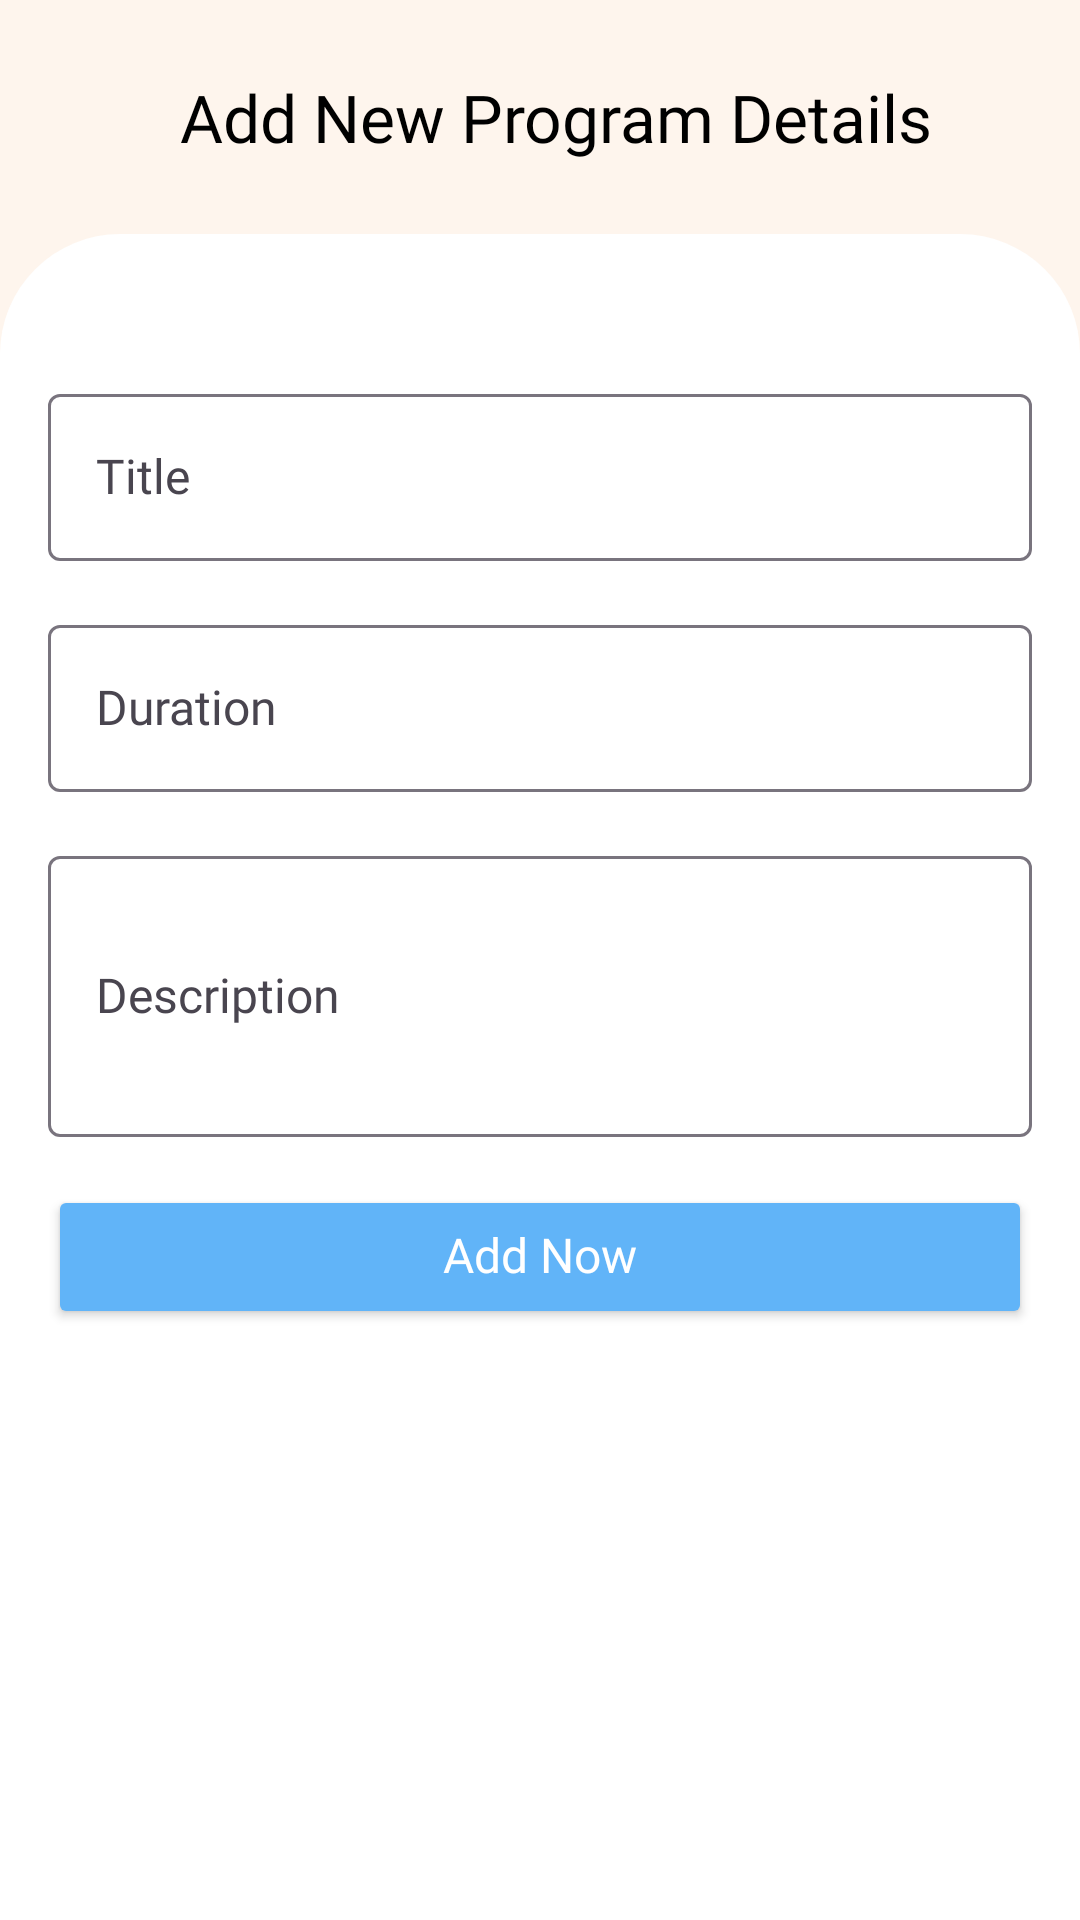

The Android layout XML behind this screen, and the referenced resources:
<!-- AndroidManifest.xml: application theme Theme.Aug2024Bootcamp -->
<!-- res/layout/fragment_program_add.xml -->
<?xml version="1.0" encoding="utf-8"?>
<androidx.constraintlayout.widget.ConstraintLayout xmlns:android="http://schemas.android.com/apk/res/android"
    xmlns:app="http://schemas.android.com/apk/res-auto"
    android:layout_width="match_parent"
    android:layout_height="match_parent"
    android:background="@color/light">

    <androidx.constraintlayout.widget.ConstraintLayout
        android:id="@+id/toolBar"
        android:layout_width="match_parent"
        android:layout_height="@dimen/toolBarHeight"
        android:orientation="horizontal"
        app:layout_constraintStart_toStartOf="parent"
        app:layout_constraintTop_toTopOf="parent">

        <ImageView
            android:id="@+id/icBack"
            android:layout_width="@dimen/back_button_height"
            android:layout_height="@dimen/back_button_height"
            android:layout_marginStart="@dimen/spaceS"
            android:src="@drawable/ic_back"
            app:layout_constraintBottom_toBottomOf="parent"
            app:layout_constraintStart_toStartOf="parent"
            app:layout_constraintTop_toTopOf="parent" />

        <TextView
            style="@style/TextAppearanceTitle"
            android:layout_width="0dp"
            android:layout_height="wrap_content"
            android:layout_marginHorizontal="@dimen/spaceS"
            android:text="@string/title_add_new_program"
            android:textColor="@color/black"
            app:layout_constraintBottom_toBottomOf="parent"
            app:layout_constraintEnd_toEndOf="parent"
            app:layout_constraintStart_toEndOf="@id/icBack"
            app:layout_constraintTop_toTopOf="parent" />
    </androidx.constraintlayout.widget.ConstraintLayout>

    <androidx.core.widget.NestedScrollView
        android:layout_width="match_parent"
        android:layout_height="0dp"
        android:background="@drawable/drawer_item_bg"

        android:fillViewport="true"
        app:layout_behavior="@string/appbar_scrolling_view_behavior"
        app:layout_constraintBottom_toBottomOf="parent"
        app:layout_constraintEnd_toEndOf="parent"
        app:layout_constraintStart_toStartOf="parent"
        app:layout_constraintTop_toBottomOf="@id/toolBar">

        <LinearLayout
            android:layout_width="match_parent"
            android:layout_height="match_parent"
            android:orientation="vertical"
            android:padding="@dimen/spaceS">

            <com.google.android.material.textfield.TextInputLayout
                android:id="@+id/program_title_layout"
                android:layout_width="match_parent"
                android:layout_height="wrap_content"
                android:layout_marginTop="@dimen/spaceL"
                app:endIconMode="custom">

                <com.google.android.material.textfield.TextInputEditText
                    android:id="@+id/et_program_title"
                    android:layout_width="match_parent"
                    android:layout_height="wrap_content"
                    android:hint="@string/program_title_label"
                    android:imeOptions="actionNext"
                    android:inputType="text"
                    android:maxLines="1"
                    android:textAppearance="@style/TextAppearanceEditText" />
            </com.google.android.material.textfield.TextInputLayout>

            <com.google.android.material.textfield.TextInputLayout
                android:id="@+id/program_duration_layout"
                android:layout_width="match_parent"
                android:layout_height="wrap_content"
                android:layout_marginTop="@dimen/spaceS"
                app:endIconMode="custom">

                <com.google.android.material.textfield.TextInputEditText
                    android:id="@+id/et_program_duration"
                    android:layout_width="match_parent"
                    android:layout_height="wrap_content"
                    android:hint="@string/program_duration_label"
                    android:imeOptions="actionNext"
                    android:inputType="text"
                    android:maxLines="1"
                    android:textAppearance="@style/TextAppearanceEditText" />
            </com.google.android.material.textfield.TextInputLayout>

            <com.google.android.material.textfield.TextInputLayout
                android:id="@+id/program_description_layout"
                android:layout_width="match_parent"
                android:layout_height="wrap_content"
                android:layout_marginTop="@dimen/spaceS"
                app:endIconMode="custom">

                <com.google.android.material.textfield.TextInputEditText
                    android:id="@+id/et_program_description"
                    android:layout_width="match_parent"
                    android:layout_height="wrap_content"
                    android:hint="@string/program_description_label"
                    android:imeOptions="actionNext"
                    android:inputType="textMultiLine"
                    android:minLines="3"
                    android:textAppearance="@style/TextAppearanceEditText" />
            </com.google.android.material.textfield.TextInputLayout>
            <Button
                android:id="@+id/addNow"
                style="@style/Button.Primary"
                android:layout_width="match_parent"
                android:layout_height="wrap_content"
                android:layout_marginTop="@dimen/spaceS"
                android:text="@string/title_add_now" />
        </LinearLayout>

    </androidx.core.widget.NestedScrollView>

</androidx.constraintlayout.widget.ConstraintLayout>
<!-- resources referenced by this layout -->
<resources>
  <color name="black">#FF000000</color>
  <color name="light">#FEF5ED</color>
  <dimen name="back_button_height">28dp</dimen>
  <dimen name="spaceL">32dp</dimen>
  <dimen name="spaceS">16dp</dimen>
  <dimen name="toolBarHeight">78dp</dimen>
  <!-- drawable drawer_item_bg (drawable) -->
  <?xml version="1.0" encoding="utf-8"?>
  <shape xmlns:android="http://schemas.android.com/apk/res/android">
      <corners android:topLeftRadius="40dp" android:topRightRadius="40dp" />
      <solid android:color="#FFFFFF" /> 
  </shape>
  <string name="program_description_label">Description</string>
  <string name="program_duration_label">Duration</string>
  <string name="program_title_label">Title</string>
  <string name="title_add_new_program">Add New Program Details</string>
  <string name="title_add_now">Add Now</string>
  <style name="Button.Primary">
          <item name="backgroundTint">@color/logo_sky</item>
          <item name="android:textColor">@color/white</item>
      </style>
  <style name="TextAppearanceEditText" parent="AppTextAppearance">
          <item name="android:textSize">@dimen/textSizeXXS</item>
          <item name="fontWeight">400</item>
          <item name="android:textColor">@color/input_text</item>
      </style>
  <style name="TextAppearanceTitle" parent="AppTextAppearance">
          <item name="android:textSize">@dimen/textSizeXXL</item>
          <item name="fontWeight">500</item>
          <item name="android:textColor">@color/title_text</item>
      </style>
  <style name="Theme.Aug2024Bootcamp" parent="Base.Theme.Aug2024Bootcamp" />
  <color name="logo_sky">#61B4F8</color>
  <color name="white">#FFFFFFFF</color>
  <style name="AppTextAppearance">
          <item name="android:lineSpacingMultiplier">1.2</item>
          <item name="android:fontFamily">@font/roboto_regular</item>
  
      </style>
  <dimen name="textSizeXXS">16sp</dimen>
  <color name="input_text">#424242</color>
  <dimen name="textSizeXXL">22sp</dimen>
  <color name="title_text">#1C2D40</color>
  <style name="Base.Theme.Aug2024Bootcamp" parent="Theme.Material3.Light.NoActionBar">
          
           <item name="colorPrimary">@color/colorPrimary</item>
           <item name="colorPrimaryDark">@color/colorPrimary</item>
          <item name="colorAccent">@color/colorPrimary</item>
          <item name="android:windowNoTitle">true</item>
          <item name="android:windowFullscreen">true</item>
      </style>
  <color name="colorPrimary">#61B4F8</color>
</resources>
